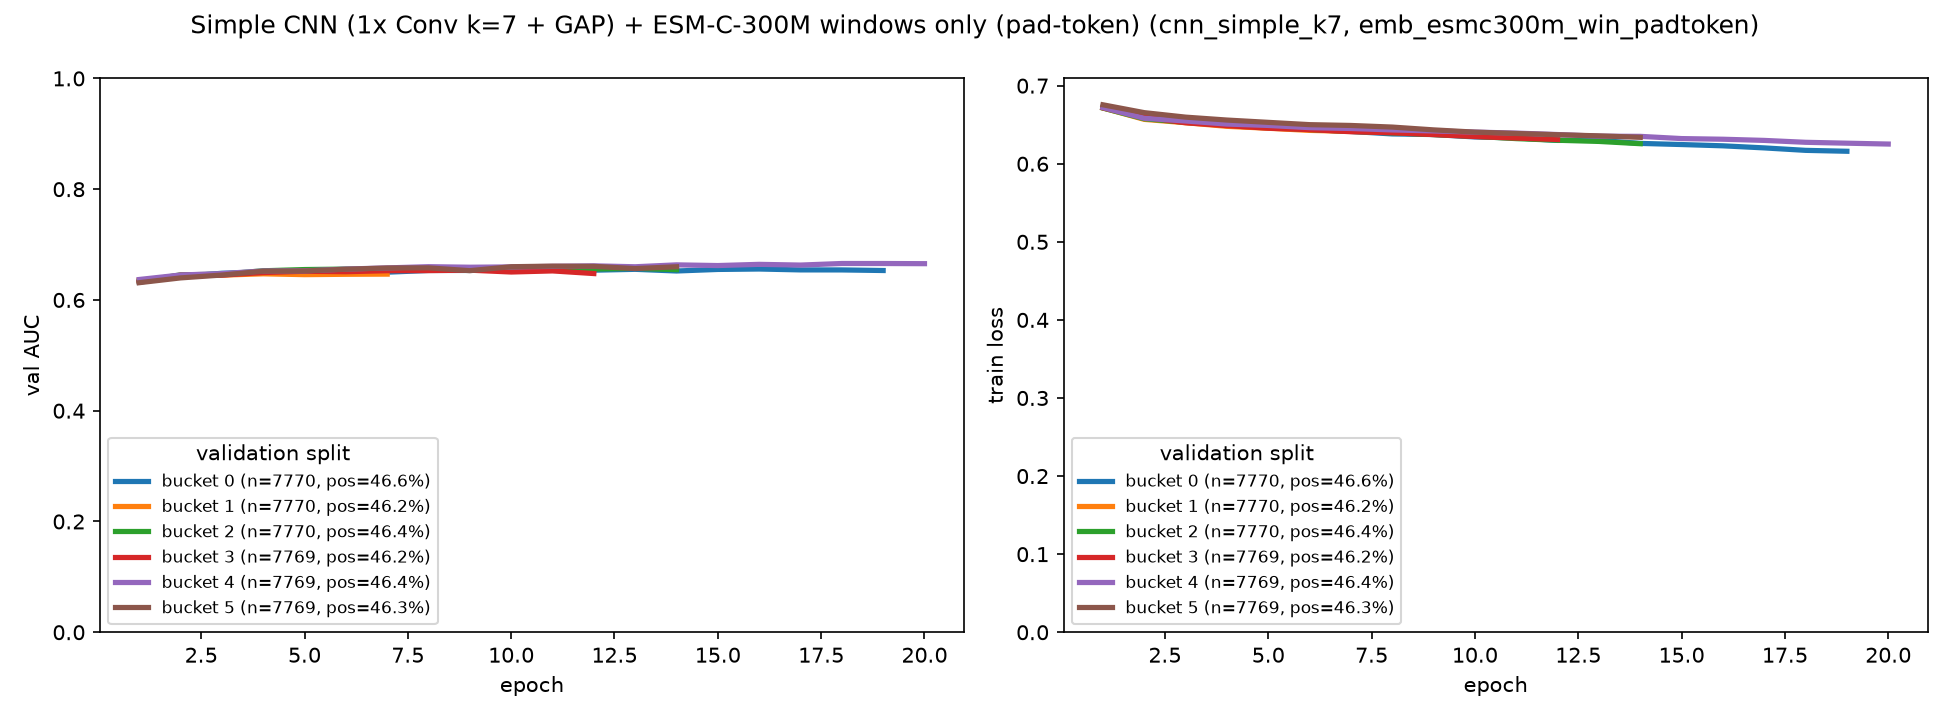

The data file committed next to this chart (first rows):
bucket, epoch, train_loss, val_auc
0, 1, 0.6723, 0.6321
0, 2, 0.6599, 0.6421
0, 3, 0.6538, 0.6482
0, 4, 0.6487, 0.65
0, 5, 0.646, 0.6503
0, 6, 0.6439, 0.6521
0, 7, 0.6414, 0.6501
0, 8, 0.6382, 0.6532
0, 9, 0.6374, 0.6533
0, 10, 0.6343, 0.6549
0, 11, 0.6331, 0.6547
0, 12, 0.6299, 0.6537
0, 13, 0.6299, 0.6553
0, 14, 0.6261, 0.6523
0, 15, 0.6246, 0.6551
0, 16, 0.623, 0.6558
0, 17, 0.6203, 0.6543
0, 18, 0.6172, 0.6542
0, 19, 0.616, 0.6532
1, 1, 0.6715, 0.6355
1, 2, 0.6568, 0.6434
1, 3, 0.6525, 0.6448
1, 4, 0.6479, 0.6472
1, 5, 0.6455, 0.6457
1, 6, 0.6427, 0.6463
1, 7, 0.6415, 0.6466
2, 1, 0.6713, 0.6332
2, 2, 0.6576, 0.6453
2, 3, 0.653, 0.6465
2, 4, 0.6496, 0.6527
2, 5, 0.6467, 0.6549
2, 6, 0.6438, 0.6557
2, 7, 0.6415, 0.6554
2, 8, 0.6395, 0.6563
2, 9, 0.6374, 0.6576
2, 10, 0.6351, 0.6563
2, 11, 0.6322, 0.6579
2, 12, 0.6301, 0.6558
2, 13, 0.6286, 0.657
2, 14, 0.6257, 0.6547
3, 1, 0.6716, 0.6323
3, 2, 0.6597, 0.6447
3, 3, 0.6525, 0.6448
3, 4, 0.6489, 0.6494
3, 5, 0.6455, 0.6518
3, 6, 0.6437, 0.651
3, 7, 0.641, 0.6528
3, 8, 0.6396, 0.653
3, 9, 0.6373, 0.6538
3, 10, 0.6348, 0.6504
3, 11, 0.6329, 0.6524
3, 12, 0.631, 0.6477
4, 1, 0.6719, 0.637
4, 2, 0.6582, 0.6451
4, 3, 0.6548, 0.6476
4, 4, 0.6508, 0.6524
4, 5, 0.649, 0.6526
4, 6, 0.6462, 0.6558
4, 7, 0.6452, 0.6579
4, 8, 0.6433, 0.6601
... 26 more rows
